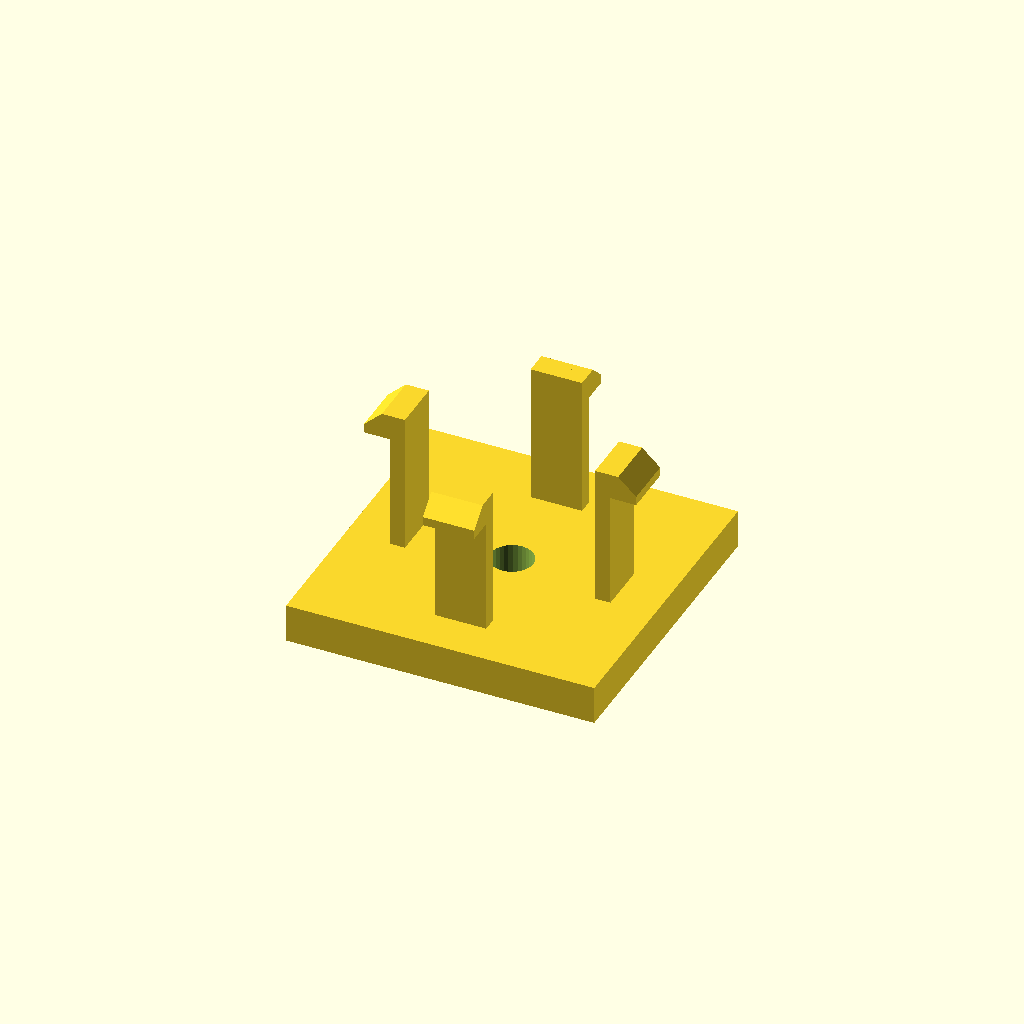
Cell 1 — every parameter at its default value.
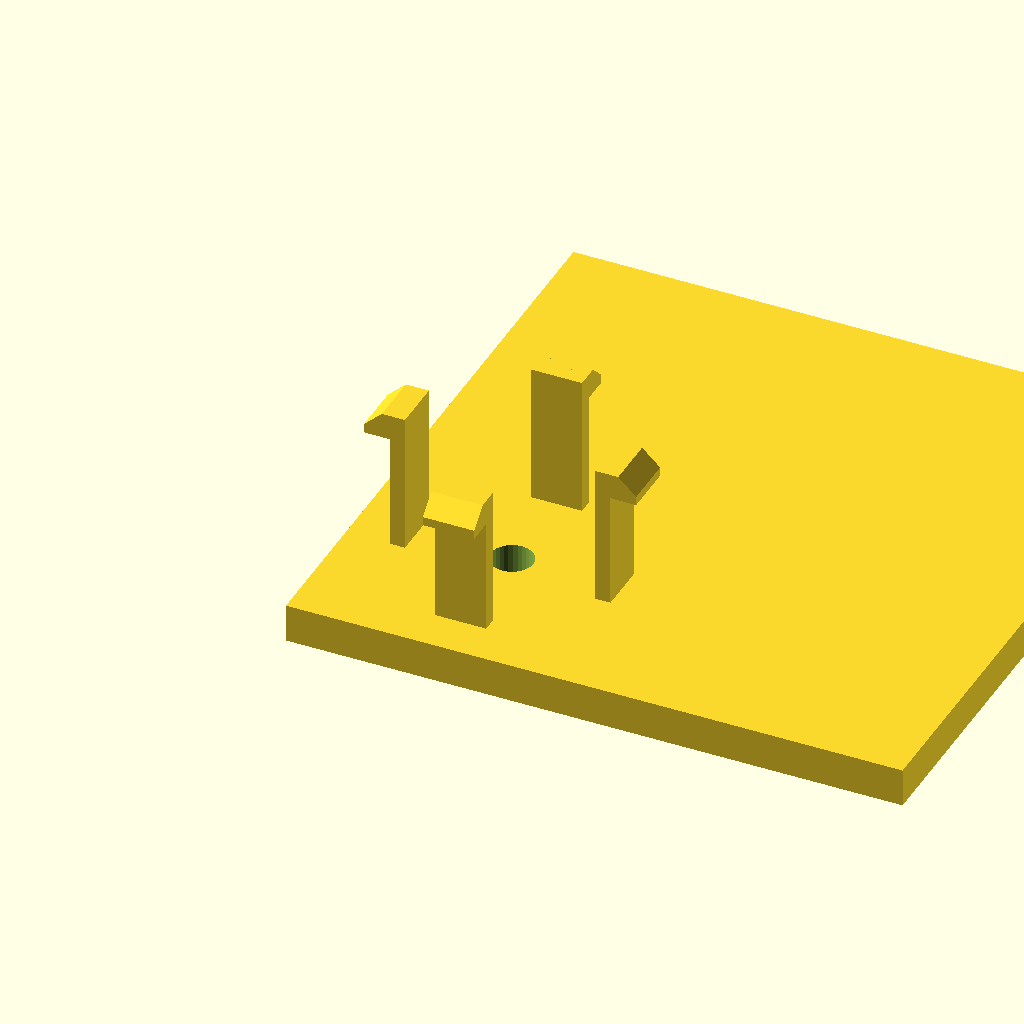
Cell 2: base_d = 96 (everything else at default).
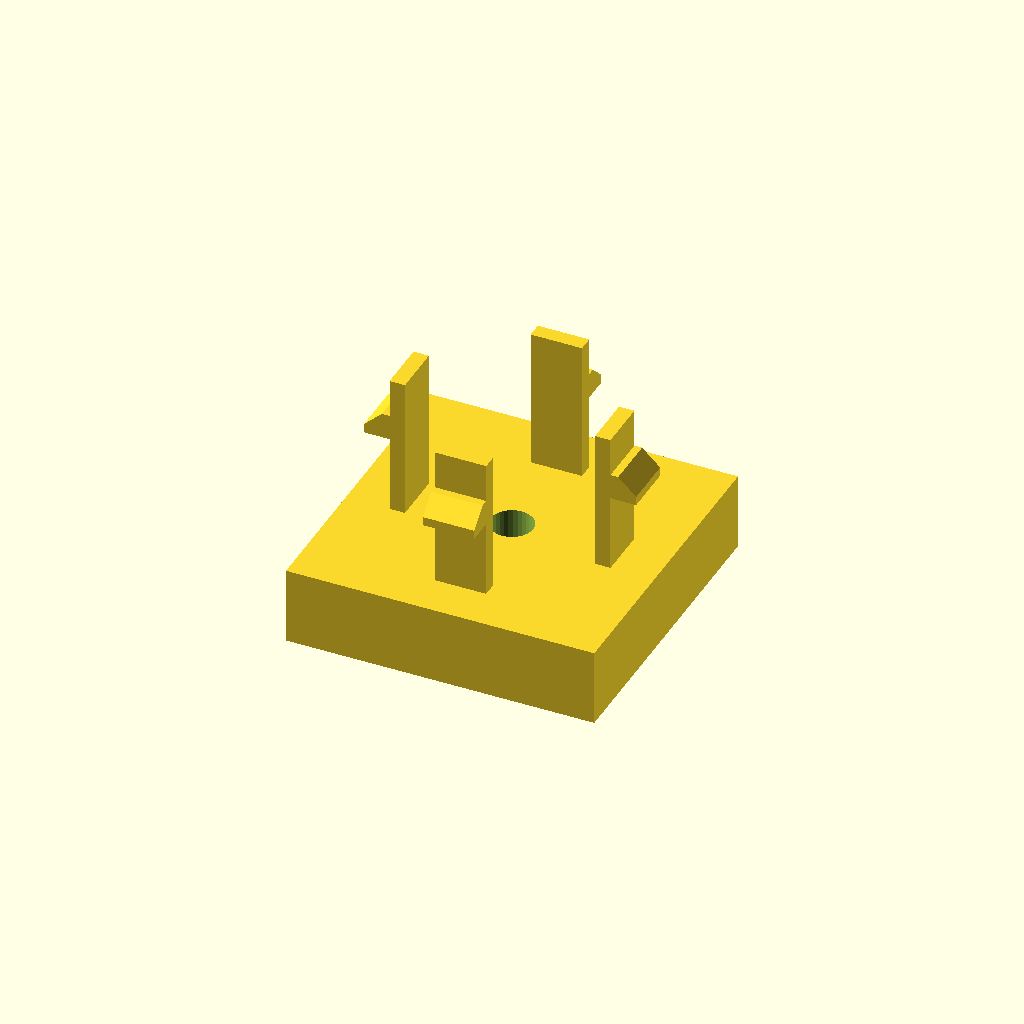
Cell 3 — base_h set to 12, the other parameters unchanged.
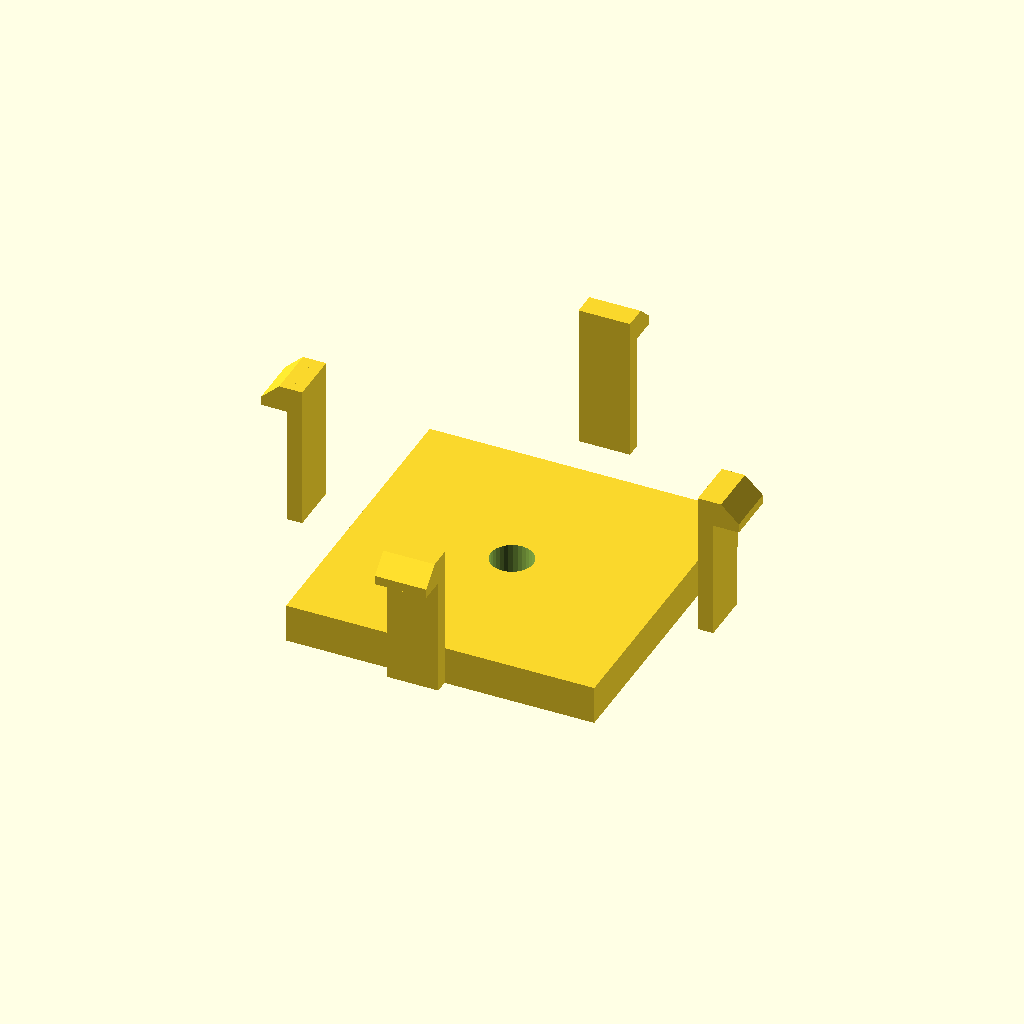
Cell 4 — span set to 64, the other parameters unchanged.
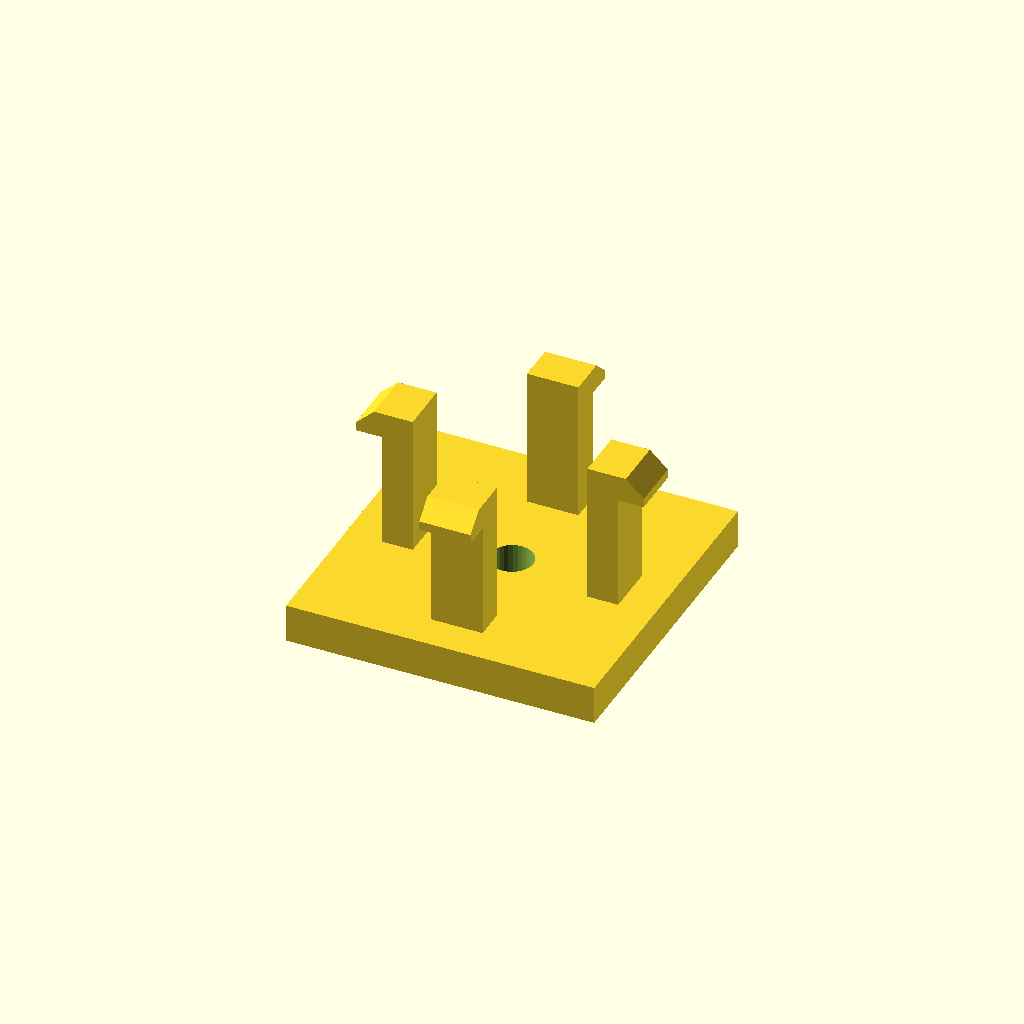
Cell 5 — arm_t set to 4.8, the other parameters unchanged.
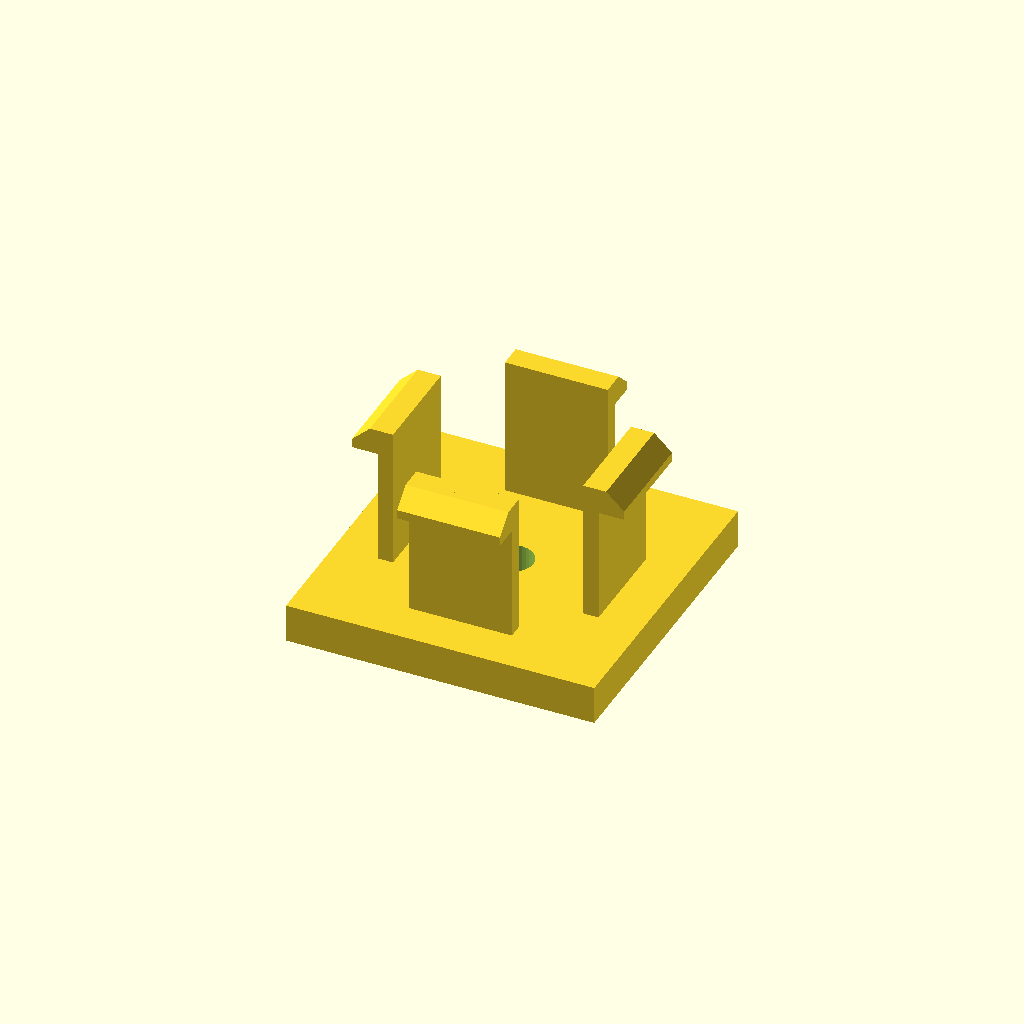
Cell 6: the same model with arm_d = 16.
All cells are drawn from one camera (rotation 55°, 0°, 25°, orthographic, colour scheme Cornfield), so only the parameter changes between them.
The OpenSCAD source (optional_data/data/gen3/snapfits/part_0070.scad):
$fn = 32;

// ----------------------------------------------------------------------
// Snap-fit latch: 4 arms, 22 mm tall, 4.2 mm undercut hooks
// ----------------------------------------------------------------------

// --- parameters (mm) ---
base_d = 48;              // base plate depth
base_h = 6;               // base plate thickness
span = 32;                // distance between opposite arms
arm_t = 2.4;              // arm thickness
arm_d = 8;                // arm width
height = 22;              // free arm length
head_len = 4.2;           // hook reach
head_h = 4;               // hook height
lead = 1.4;               // lead-in ramp thickness
bore_d = 6.6;             // base fixing bore
top_z = 28;               // height of the arm tips above the base

arms = 4;

difference() {
  union() {
    /* base plate, centred on the arm ring */
    translate([-24, -24, 0]) cube([base_d, base_d, base_h]);
    for (a = [0 : 360 / arms : 359]) rotate([0, 0, a]) {
    /* arm, sunk 0.5 mm into the base */
    translate([-arm_d / 2, span / 2 - arm_t / 2, base_h - 0.5]) cube([arm_d, arm_t, height + 0.5]);
    /* hook: a convex hull of a tall inner block and a thin outer lip
       gives a flat undercut below and a lead-in ramp on top */
    hull() {
      translate([-arm_d / 2, span / 2 + arm_t / 2 - 0.6, top_z - head_h]) cube([arm_d, lead + 0.4, head_h]);
      translate([-arm_d / 2, span / 2 + arm_t / 2 - 0.2, top_z - head_h]) cube([arm_d, head_len, lead]);
    }
    }
  }
  translate([0, 0, -2.5]) cylinder(h = base_h + 5, d = bore_d);
}
Customizer parameters (derived from the source; name, type, default, range or options):
base_d: number, default 48
base_h: number, default 6
span: number, default 32
arm_t: number, default 2.4
arm_d: number, default 8
height: number, default 22
head_len: number, default 4.2
head_h: number, default 4
lead: number, default 1.4
bore_d: number, default 6.6
top_z: number, default 28
arms: number, default 4
